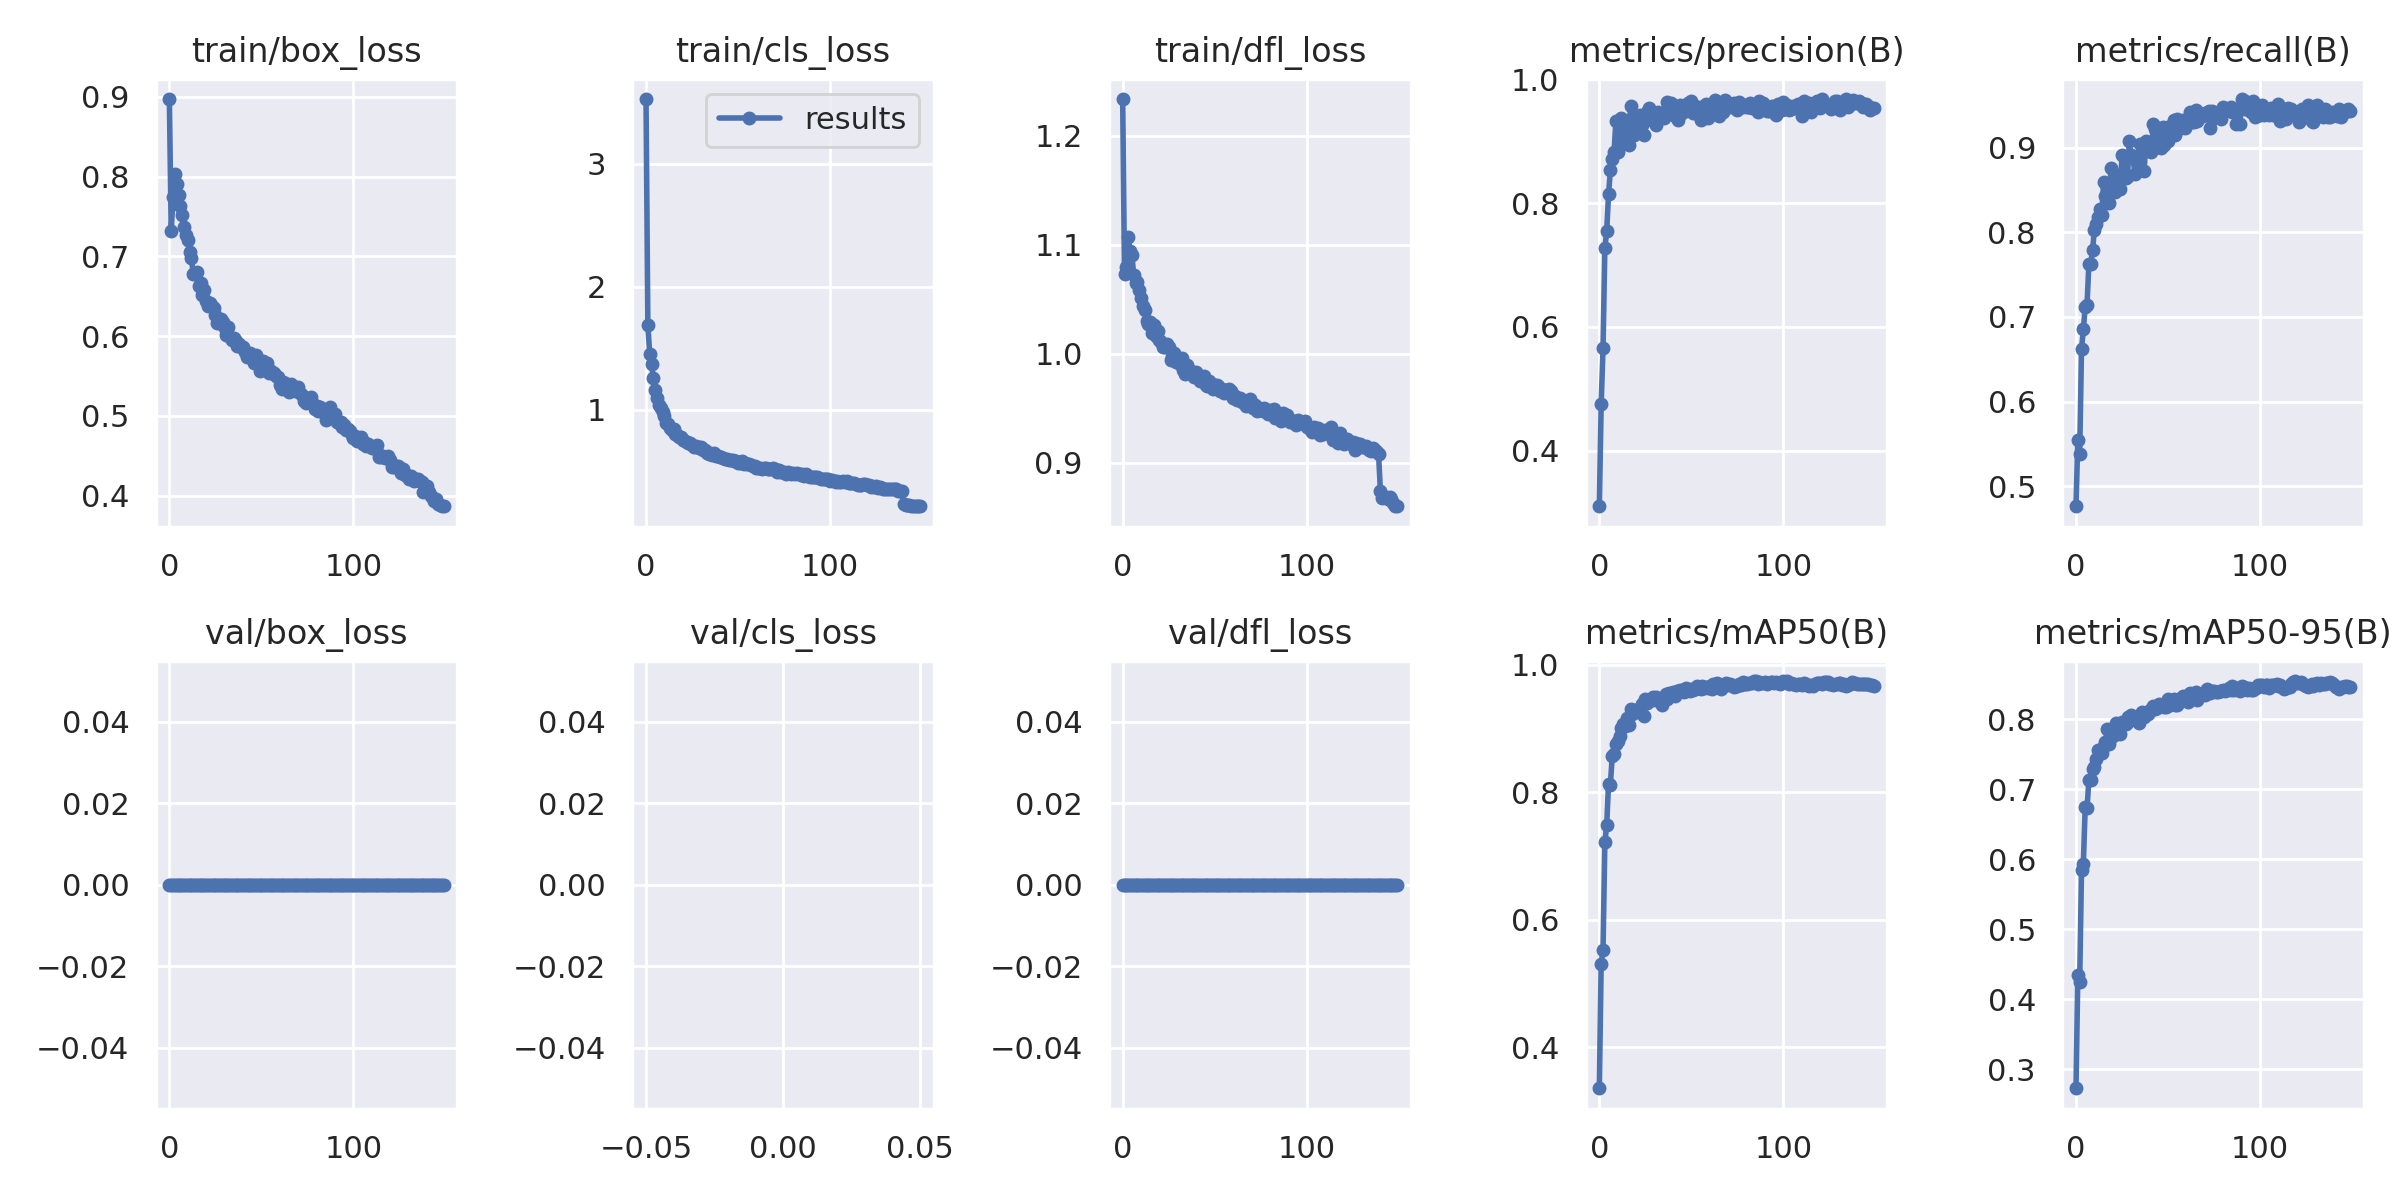

Data behind this chart, as committed beside it:
epoch, train/box_loss, train/cls_loss, train/dfl_loss, metrics/precision(B), metrics/recall(B), metrics/mAP50(B), metrics/mAP50-95(B), val/box_loss, val/cls_loss, val/dfl_loss, lr/pg0, lr/pg1, lr/pg2
0, 0.8972, 3.526, 1.234, 0.3105, 0.4764, 0.3357, 0.2731, 0, inf, 0, 0.07014, 0.003318, 0.003318
1, 0.7315, 1.686, 1.073, 0.4751, 0.5548, 0.5312, 0.4342, 0, inf, 0, 0.04009, 0.006608, 0.006608
2, 0.7747, 1.454, 1.08, 0.5655, 0.5387, 0.5525, 0.4253, 0, inf, 0, 0.01, 0.009853, 0.009853
3, 0.8034, 1.374, 1.107, 0.727, 0.662, 0.7214, 0.5843, 0, inf, 0, 0.009802, 0.009802, 0.009802
4, 0.7902, 1.256, 1.094, 0.7544, 0.6853, 0.7483, 0.5938, 0, inf, 0, 0.009802, 0.009802, 0.009802
5, 0.7775, 1.159, 1.091, 0.814, 0.7123, 0.8136, 0.6741, 0, inf, 0, 0.009736, 0.009736, 0.009736
6, 0.7633, 1.094, 1.073, 0.8525, 0.7145, 0.8116, 0.6724, 0, inf, 0, 0.00967, 0.00967, 0.00967
7, 0.7518, 1.037, 1.065, 0.8707, 0.763, 0.8565, 0.7132, 0, inf, 0, 0.009604, 0.009604, 0.009604
8, 0.7369, 1.014, 1.066, 0.8825, 0.7627, 0.8596, 0.7128, 0, inf, 0, 0.009538, 0.009538, 0.009538
9, 0.7264, 0.9802, 1.059, 0.9324, 0.7789, 0.8749, 0.7291, 0, inf, 0, 0.009472, 0.009472, 0.009472
10, 0.7208, 0.9492, 1.052, 0.8831, 0.8033, 0.8799, 0.7313, 0, inf, 0, 0.009406, 0.009406, 0.009406
11, 0.7054, 0.8886, 1.044, 0.9251, 0.8095, 0.8876, 0.7429, 0, inf, 0, 0.00934, 0.00934, 0.00934
12, 0.6975, 0.8812, 1.04, 0.9376, 0.8176, 0.9002, 0.7564, 0, inf, 0, 0.009274, 0.009274, 0.009274
13, 0.6774, 0.8466, 1.03, 0.9227, 0.8271, 0.9064, 0.7527, 0, inf, 0, 0.009208, 0.009208, 0.009208
14, 0.6774, 0.8342, 1.027, 0.9009, 0.8201, 0.9046, 0.7519, 0, inf, 0, 0.009142, 0.009142, 0.009142
15, 0.6803, 0.8429, 1.03, 0.9004, 0.8594, 0.9159, 0.7615, 0, inf, 0, 0.009076, 0.009076, 0.009076
16, 0.6631, 0.7977, 1.02, 0.8937, 0.8427, 0.9057, 0.7672, 0, inf, 0, 0.00901, 0.00901, 0.00901
17, 0.6672, 0.7895, 1.026, 0.9569, 0.854, 0.9298, 0.7862, 0, inf, 0, 0.008944, 0.008944, 0.008944
18, 0.6517, 0.7791, 1.017, 0.9376, 0.835, 0.9221, 0.764, 0, inf, 0, 0.008878, 0.008878, 0.008878
19, 0.6584, 0.7783, 1.021, 0.9104, 0.8758, 0.9287, 0.7795, 0, inf, 0, 0.008812, 0.008812, 0.008812
20, 0.644, 0.7533, 1.013, 0.9221, 0.8589, 0.9267, 0.776, 0, inf, 0, 0.008746, 0.008746, 0.008746
21, 0.6382, 0.745, 1.011, 0.9217, 0.8482, 0.9258, 0.78, 0, inf, 0, 0.00868, 0.00868, 0.00868
22, 0.6415, 0.7361, 1.006, 0.9427, 0.8635, 0.9306, 0.7948, 0, inf, 0, 0.008614, 0.008614, 0.008614
23, 0.6382, 0.7277, 1.006, 0.9262, 0.8683, 0.9377, 0.7859, 0, inf, 0, 0.008548, 0.008548, 0.008548
24, 0.6352, 0.7269, 1.009, 0.9099, 0.8515, 0.9198, 0.7785, 0, inf, 0, 0.008482, 0.008482, 0.008482
25, 0.6268, 0.7144, 1.006, 0.9389, 0.8909, 0.9458, 0.7956, 0, inf, 0, 0.008416, 0.008416, 0.008416
26, 0.6166, 0.6994, 0.9948, 0.9472, 0.8659, 0.9404, 0.793, 0, inf, 0, 0.00835, 0.00835, 0.00835
27, 0.6169, 0.7052, 0.9984, 0.9536, 0.8648, 0.9432, 0.7928, 0, inf, 0, 0.008284, 0.008284, 0.008284
28, 0.6209, 0.6939, 1, 0.934, 0.8671, 0.9442, 0.8028, 0, inf, 0, 0.008218, 0.008218, 0.008218
29, 0.6173, 0.6838, 0.9926, 0.937, 0.908, 0.949, 0.7975, 0, inf, 0, 0.008152, 0.008152, 0.008152
30, 0.6097, 0.6917, 0.9951, 0.9385, 0.8917, 0.9449, 0.8053, 0, inf, 0, 0.008086, 0.008086, 0.008086
31, 0.6018, 0.6743, 0.9908, 0.9252, 0.8904, 0.9486, 0.801, 0, inf, 0, 0.00802, 0.00802, 0.00802
32, 0.6117, 0.6679, 0.9963, 0.9465, 0.8684, 0.9464, 0.8011, 0, inf, 0, 0.007954, 0.007954, 0.007954
33, 0.5993, 0.6463, 0.9853, 0.9454, 0.8835, 0.9444, 0.8029, 0, inf, 0, 0.007888, 0.007888, 0.007888
34, 0.5951, 0.6396, 0.9815, 0.9427, 0.8774, 0.9365, 0.7941, 0, inf, 0, 0.007822, 0.007822, 0.007822
35, 0.5971, 0.6449, 0.9895, 0.9375, 0.9049, 0.9481, 0.8056, 0, inf, 0, 0.007756, 0.007756, 0.007756
36, 0.5937, 0.6294, 0.9836, 0.9462, 0.8932, 0.9535, 0.8099, 0, inf, 0, 0.00769, 0.00769, 0.00769
37, 0.587, 0.6428, 0.9842, 0.9624, 0.8726, 0.946, 0.8034, 0, inf, 0, 0.007624, 0.007624, 0.007624
38, 0.5899, 0.6229, 0.9822, 0.945, 0.9078, 0.9549, 0.8087, 0, inf, 0, 0.007558, 0.007558, 0.007558
39, 0.5858, 0.6242, 0.9792, 0.962, 0.904, 0.9544, 0.8072, 0, inf, 0, 0.007492, 0.007492, 0.007492
40, 0.5862, 0.6168, 0.9835, 0.9563, 0.904, 0.9574, 0.8126, 0, inf, 0, 0.007426, 0.007426, 0.007426
41, 0.5799, 0.6113, 0.9784, 0.9399, 0.8944, 0.9506, 0.8133, 0, inf, 0, 0.00736, 0.00736, 0.00736
42, 0.5735, 0.6079, 0.9754, 0.9525, 0.9279, 0.9586, 0.8193, 0, inf, 0, 0.007294, 0.007294, 0.007294
43, 0.5768, 0.5964, 0.978, 0.9337, 0.9227, 0.9591, 0.8142, 0, inf, 0, 0.007228, 0.007228, 0.007228
44, 0.5782, 0.6008, 0.9801, 0.9582, 0.9147, 0.9596, 0.8156, 0, inf, 0, 0.007162, 0.007162, 0.007162
45, 0.5739, 0.5932, 0.9713, 0.9448, 0.9009, 0.9606, 0.822, 0, inf, 0, 0.007096, 0.007096, 0.007096
46, 0.5668, 0.5884, 0.9703, 0.9532, 0.9, 0.9578, 0.8185, 0, inf, 0, 0.00703, 0.00703, 0.00703
47, 0.5762, 0.5865, 0.9752, 0.951, 0.9243, 0.9627, 0.8207, 0, inf, 0, 0.006964, 0.006964, 0.006964
48, 0.5646, 0.5805, 0.9701, 0.9607, 0.9029, 0.9597, 0.8174, 0, inf, 0, 0.006898, 0.006898, 0.006898
49, 0.5562, 0.5844, 0.9681, 0.9529, 0.9227, 0.9585, 0.8169, 0, inf, 0, 0.006832, 0.006832, 0.006832
50, 0.569, 0.568, 0.971, 0.9646, 0.9075, 0.9625, 0.8282, 0, inf, 0, 0.006766, 0.006766, 0.006766
51, 0.5683, 0.5674, 0.9712, 0.9447, 0.9262, 0.9597, 0.8207, 0, inf, 0, 0.0067, 0.0067, 0.0067
52, 0.5647, 0.5806, 0.9704, 0.9457, 0.9163, 0.9615, 0.8222, 0, inf, 0, 0.006634, 0.006634, 0.006634
53, 0.5658, 0.5581, 0.9664, 0.9546, 0.9326, 0.9666, 0.8291, 0, inf, 0, 0.006568, 0.006568, 0.006568
54, 0.5536, 0.5636, 0.9678, 0.9558, 0.9156, 0.9629, 0.8204, 0, inf, 0, 0.006502, 0.006502, 0.006502
55, 0.5562, 0.5605, 0.9645, 0.9342, 0.9345, 0.9612, 0.8202, 0, inf, 0, 0.006436, 0.006436, 0.006436
56, 0.5542, 0.5555, 0.9664, 0.9461, 0.9239, 0.966, 0.8248, 0, inf, 0, 0.00637, 0.00637, 0.00637
57, 0.554, 0.5522, 0.9641, 0.9531, 0.9238, 0.964, 0.83, 0, inf, 0, 0.006304, 0.006304, 0.006304
58, 0.5497, 0.54, 0.968, 0.9594, 0.9328, 0.9646, 0.8332, 0, inf, 0, 0.006238, 0.006238, 0.006238
59, 0.5482, 0.5378, 0.966, 0.9365, 0.9231, 0.963, 0.8286, 0, inf, 0, 0.006172, 0.006172, 0.006172
... 90 more rows
